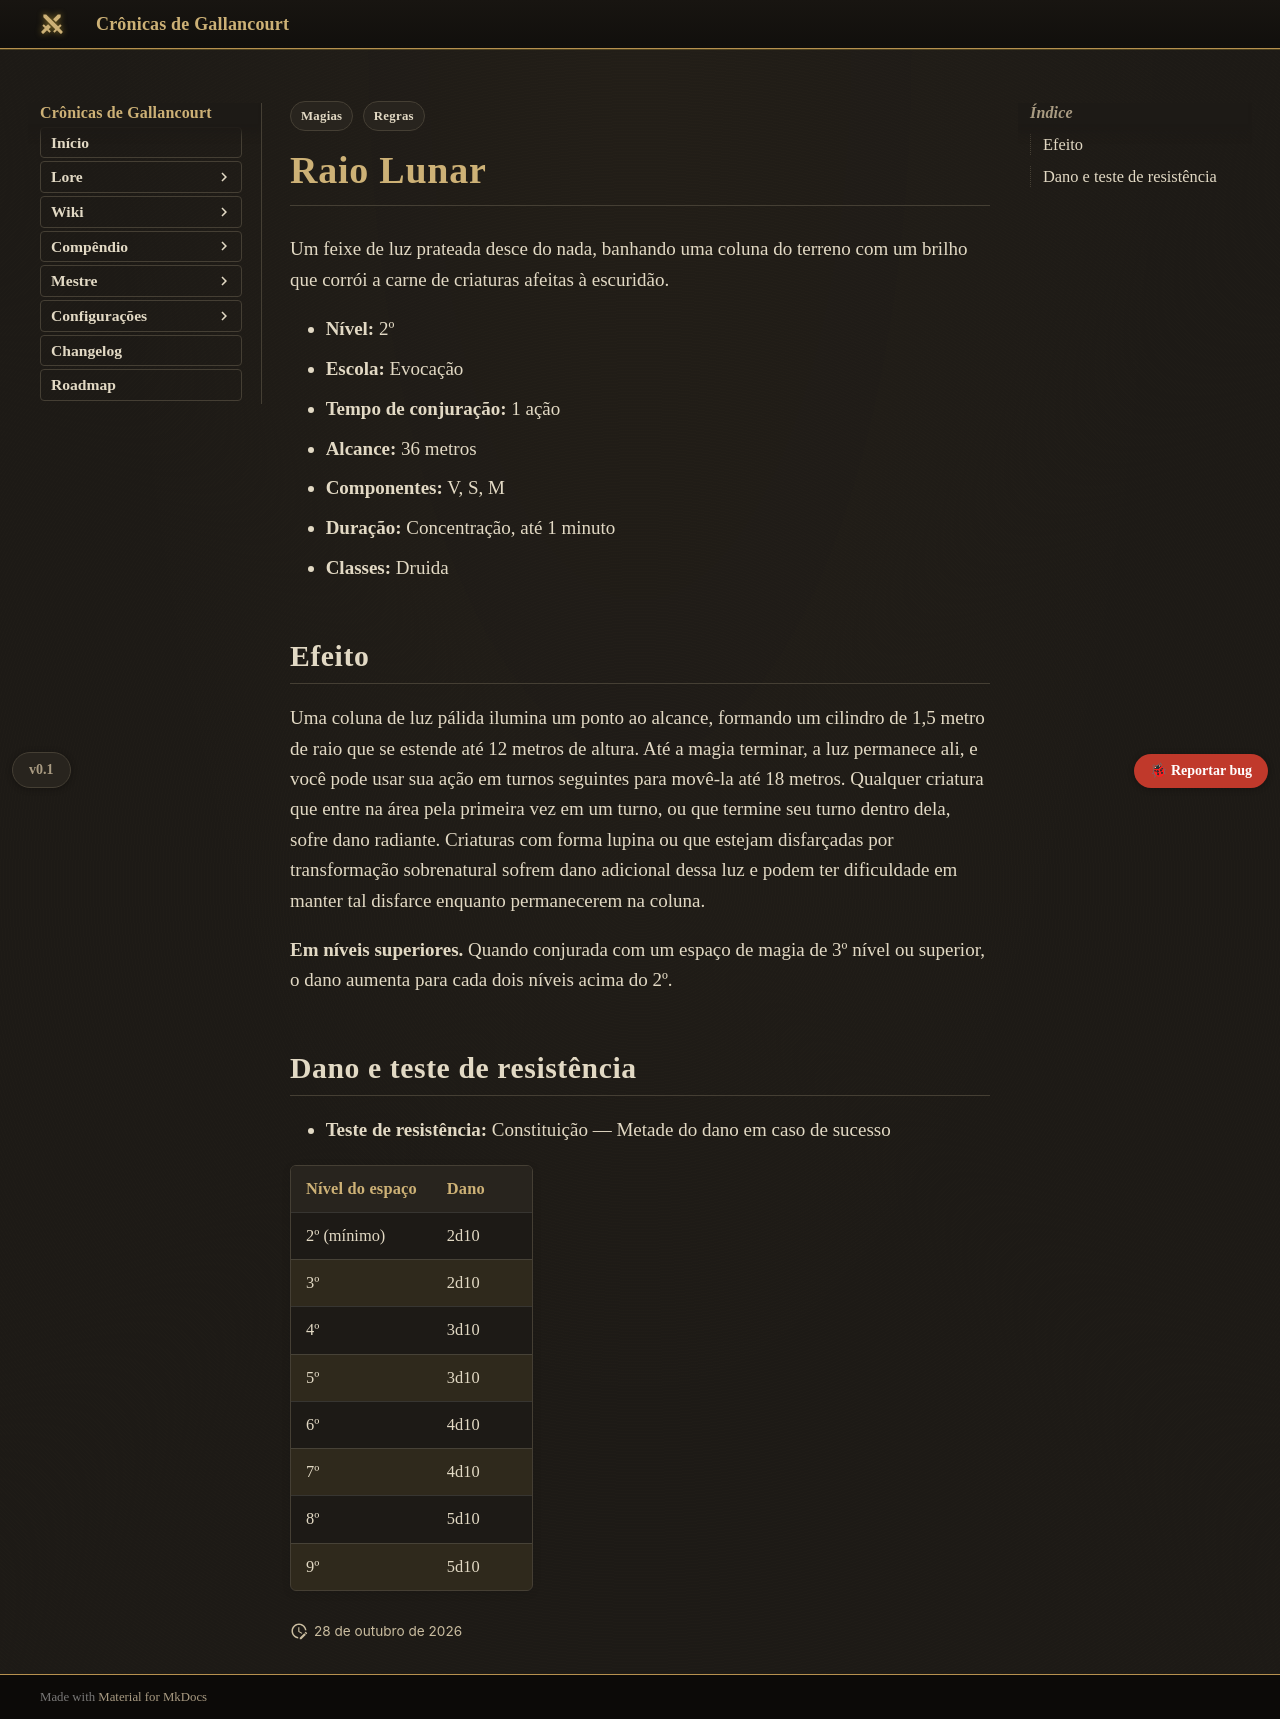

repository: Verayon/Gallancourt-RPG-DnD- · page: magias/raio-lunar/index.html · generator: mkdocs

---
tags:
  - Regras
  - Magias
magia:
  nivel: 2
  escola: Evocação
  tempo: "1 ação"
  alcance: "36 metros"
  componentes: "V, S, M"
  duracao: "Concentração, até 1 minuto"
  ritual: false
  concentracao: true
  classes: [Druida]
  categoria: Dano
  dano_tipo: Radiante
  alcance_tipo: Distância
  area: Cilindro
  fonte: PHB
  nome_ingles: Moonbeam
  resistencia: Constituição
  resistencia_efeito: "Metade do dano"
  dano:
    - ["2º (mínimo)", "2d10"]
    - ["3º", "2d10"]
    - ["4º", "3d10"]
    - ["5º", "3d10"]
    - ["6º", "4d10"]
    - ["7º", "4d10"]
    - ["8º", "5d10"]
    - ["9º", "5d10"]
---

# Raio Lunar

Um feixe de luz prateada desce do nada, banhando uma coluna do terreno com um brilho que corrói a carne de criaturas afeitas à escuridão.

- **Nível:** 2º
- **Escola:** Evocação
- **Tempo de conjuração:** 1 ação
- **Alcance:** 36 metros
- **Componentes:** V, S, M
- **Duração:** Concentração, até 1 minuto
- **Classes:** Druida

## Efeito

Uma coluna de luz pálida ilumina um ponto ao alcance, formando um cilindro de 1,5 metro de raio que se estende até 12 metros de altura. Até a magia terminar, a luz permanece ali, e você pode usar sua ação em turnos seguintes para movê-la até 18 metros. Qualquer criatura que entre na área pela primeira vez em um turno, ou que termine seu turno dentro dela, sofre dano radiante. Criaturas com forma lupina ou que estejam disfarçadas por transformação sobrenatural sofrem dano adicional dessa luz e podem ter dificuldade em manter tal disfarce enquanto permanecerem na coluna.

**Em níveis superiores.** Quando conjurada com um espaço de magia de 3º nível ou superior, o dano aumenta para cada dois níveis acima do 2º.
